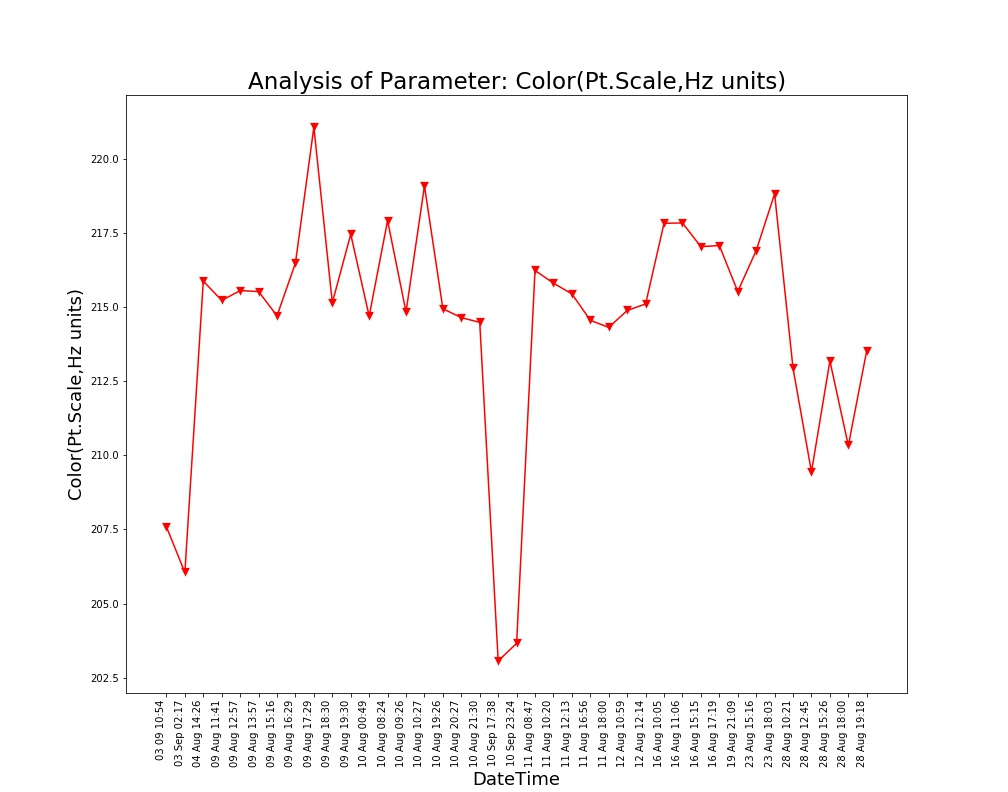

The data file committed next to this chart (first rows):
Unnamed: 0, DateTime, Date, Time, Color(Pt.Scale,Hz units)
0.0, 04 Aug 14:26, 04 Aug 2021, 14:26:24, 215.9
1.0, 09 Aug 11:41, 09 Aug 2021, 11:41:48, 215.2
2.0, 09 Aug 12:57, 09 Aug 2021, 12:57:04, 215.6
3.0, 09 Aug 13:57, 09 Aug 2021, 13:57:19, 215.5
4.0, 09 Aug 15:16, 09 Aug 2021, 15:16:19, 214.7
5.0, 09 Aug 16:29, 09 Aug 2021, 16:29:24, 216.5
6.0, 09 Aug 17:29, 09 Aug 2021, 17:29:51, 221.1
7.0, 09 Aug 18:30, 09 Aug 2021, 18:30:16, 215.1
8.0, 09 Aug 19:30, 09 Aug 2021, 19:30:40, 217.4
9.0, 10 Aug 00:49, 10 Aug 2021, 00:49:39, 214.7
10.0, 10 Aug 08:24, 10 Aug 2021, 08:24:01, 217.9
11.0, 10 Aug 09:26, 10 Aug 2021, 09:26:56, 214.8
12.0, 10 Aug 10:27, 10 Aug 2021, 10:27:28, 219.1
13.0, 10 Aug 19:26, 10 Aug 2021, 19:26:33, 214.9
14.0, 10 Aug 20:27, 10 Aug 2021, 20:27:03, 214.6
15.0, 10 Aug 21:30, 10 Aug 2021, 21:30:23, 214.5
16.0, 11 Aug 08:47, 11 Aug 2021, 08:47:06, 216.2
17.0, 11 Aug 10:20, 11 Aug 2021, 10:20:04, 215.8
18.0, 11 Aug 12:13, 11 Aug 2021, 12:13:36, 215.4
19.0, 11 Aug 16:56, 11 Aug 2021, 16:56:21, 214.6
20.0, 11 Aug 18:00, 11 Aug 2021, 18:00:02, 214.3
21.0, 12 Aug 10:59, 12 Aug 2021, 10:59:37, 214.9
22.0, 12 Aug 12:14, 12 Aug 2021, 12:14:31, 215.1
23.0, 16 Aug 10:05, 16 Aug 2021, 10:05:25, 217.8
24.0, 16 Aug 11:06, 16 Aug 2021, 11:06:03, 217.8
25.0, 16 Aug 15:15, 16 Aug 2021, 15:15:28, 217
26.0, 16 Aug 17:19, 16 Aug 2021, 17:19:32, 217.1
27.0, 19 Aug 21:09, 19 Aug 2021, 21:09:25, 215.5
28.0, 23 Aug 15:16, 23 Aug 2021, 15:16:38, 216.9
29.0, 23 Aug 18:03, 23 Aug 2021, 18:03:46, 218.8
30.0, 28 Aug 10:21, 28 Aug 2021, 10:21:18, 212.9
31.0, 28 Aug 12:45, 28 Aug 2021, 12:45:39, 209.4
32.0, 28 Aug 15:26, 28 Aug 2021, 15:26:51, 213.2
33.0, 28 Aug 18:00, 28 Aug 2021, 18:00:08, 210.3
34.0, 28 Aug 19:18, 28 Aug 2021, 19:18:38, 213.5
, 03 Sep 02:17, 03 Sep 2021, 02:17:33, 206.1
, 03 09 10:54, 03 Sep 2021, 10:54:46, 207.6
, 10 Sep 17:38, 10 Sep 2021, 17:38:26, 203.1
, 10 Sep 23:24, 10 Sep 2021, 23:24:03, 203.7
